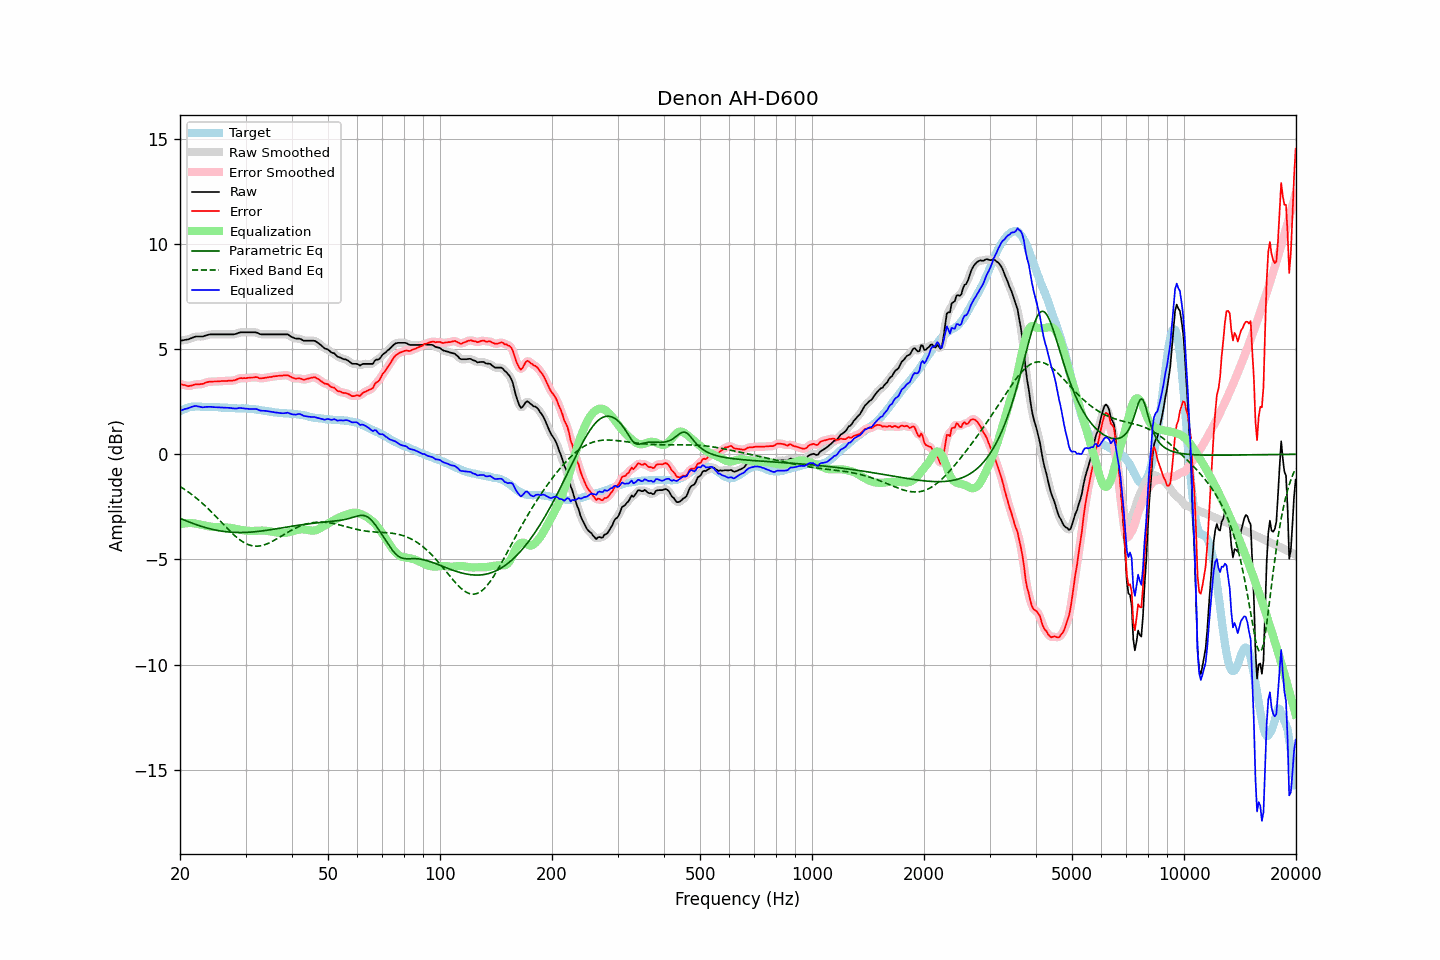

Values plotted in this chart, from the file beside it:
frequency, raw, error, smoothed, error_smoothed, equalization, parametric_eq, fixed_band_eq, equalized_raw, equalized_smoothed, target
20.00, 5.40, 3.35, 5.40, 3.35, -3.33, -3.05, -1.53, 2.06, 2.06, 2.04
20.20, 5.41, 3.32, 5.41, 3.32, -3.31, -3.08, -1.58, 2.09, 2.09, 2.08
20.40, 5.42, 3.29, 5.42, 3.30, -3.30, -3.11, -1.63, 2.12, 2.12, 2.12
20.61, 5.43, 3.29, 5.43, 3.28, -3.29, -3.14, -1.68, 2.15, 2.14, 2.14
20.81, 5.45, 3.26, 5.44, 3.26, -3.28, -3.17, -1.73, 2.17, 2.17, 2.18
21.02, 5.46, 3.23, 5.46, 3.25, -3.27, -3.20, -1.78, 2.18, 2.19, 2.22
21.23, 5.49, 3.25, 5.48, 3.25, -3.27, -3.23, -1.84, 2.22, 2.22, 2.23
21.44, 5.52, 3.26, 5.51, 3.26, -3.27, -3.26, -1.89, 2.25, 2.24, 2.25
21.66, 5.54, 3.28, 5.55, 3.29, -3.28, -3.29, -1.95, 2.27, 2.27, 2.26
21.87, 5.58, 3.31, 5.57, 3.31, -3.29, -3.32, -2.01, 2.29, 2.28, 2.26
22.09, 5.60, 3.32, 5.59, 3.32, -3.30, -3.34, -2.07, 2.29, 2.29, 2.27
22.31, 5.60, 3.32, 5.60, 3.33, -3.32, -3.37, -2.14, 2.28, 2.28, 2.27
22.54, 5.60, 3.32, 5.60, 3.33, -3.33, -3.40, -2.20, 2.26, 2.26, 2.27
22.76, 5.60, 3.33, 5.59, 3.33, -3.35, -3.42, -2.27, 2.25, 2.24, 2.26
22.99, 5.60, 3.34, 5.60, 3.35, -3.36, -3.44, -2.34, 2.23, 2.24, 2.25
23.22, 5.62, 3.37, 5.62, 3.37, -3.38, -3.47, -2.41, 2.24, 2.24, 2.25
23.45, 5.65, 3.41, 5.64, 3.40, -3.40, -3.49, -2.48, 2.25, 2.24, 2.24
23.69, 5.67, 3.43, 5.67, 3.43, -3.41, -3.51, -2.55, 2.25, 2.25, 2.24
23.92, 5.69, 3.45, 5.68, 3.44, -3.43, -3.53, -2.62, 2.26, 2.26, 2.24
24.16, 5.70, 3.45, 5.69, 3.45, -3.44, -3.55, -2.70, 2.25, 2.25, 2.25
24.40, 5.70, 3.45, 5.70, 3.45, -3.45, -3.57, -2.78, 2.24, 2.25, 2.25
24.65, 5.70, 3.46, 5.70, 3.45, -3.46, -3.59, -2.85, 2.24, 2.24, 2.24
24.89, 5.70, 3.46, 5.70, 3.46, -3.46, -3.60, -2.93, 2.23, 2.23, 2.24
25.14, 5.70, 3.46, 5.70, 3.46, -3.46, -3.62, -3.01, 2.23, 2.23, 2.24
25.39, 5.70, 3.46, 5.70, 3.46, -3.47, -3.63, -3.09, 2.23, 2.23, 2.24
25.65, 5.70, 3.47, 5.70, 3.47, -3.47, -3.64, -3.17, 2.23, 2.23, 2.23
25.91, 5.70, 3.48, 5.70, 3.48, -3.47, -3.66, -3.25, 2.22, 2.22, 2.22
26.16, 5.70, 3.48, 5.70, 3.48, -3.48, -3.67, -3.33, 2.22, 2.22, 2.21
26.43, 5.70, 3.48, 5.70, 3.48, -3.48, -3.68, -3.41, 2.22, 2.22, 2.21
26.69, 5.70, 3.48, 5.70, 3.49, -3.48, -3.69, -3.49, 2.21, 2.21, 2.21
26.96, 5.70, 3.49, 5.70, 3.49, -3.49, -3.69, -3.57, 2.21, 2.21, 2.20
27.23, 5.70, 3.49, 5.69, 3.49, -3.49, -3.70, -3.65, 2.20, 2.20, 2.20
27.50, 5.70, 3.49, 5.69, 3.50, -3.50, -3.71, -3.72, 2.19, 2.19, 2.20
27.77, 5.70, 3.51, 5.70, 3.50, -3.52, -3.71, -3.79, 2.18, 2.18, 2.19
28.05, 5.71, 3.52, 5.71, 3.52, -3.53, -3.72, -3.86, 2.17, 2.17, 2.19
28.33, 5.73, 3.55, 5.73, 3.55, -3.55, -3.72, -3.93, 2.17, 2.18, 2.18
28.62, 5.75, 3.58, 5.76, 3.58, -3.57, -3.72, -3.99, 2.19, 2.19, 2.18
28.90, 5.79, 3.61, 5.78, 3.60, -3.58, -3.72, -4.05, 2.20, 2.19, 2.18
29.19, 5.80, 3.62, 5.79, 3.62, -3.60, -3.72, -4.11, 2.20, 2.19, 2.18
29.48, 5.80, 3.61, 5.80, 3.62, -3.61, -3.72, -4.16, 2.18, 2.19, 2.19
29.78, 5.80, 3.62, 5.80, 3.62, -3.62, -3.72, -4.21, 2.17, 2.17, 2.17
30.08, 5.80, 3.61, 5.80, 3.62, -3.63, -3.72, -4.25, 2.17, 2.17, 2.18
30.38, 5.80, 3.63, 5.80, 3.63, -3.64, -3.71, -4.28, 2.16, 2.16, 2.16
30.68, 5.80, 3.63, 5.80, 3.64, -3.64, -3.71, -4.31, 2.15, 2.15, 2.16
30.99, 5.80, 3.65, 5.80, 3.64, -3.64, -3.70, -4.33, 2.15, 2.15, 2.15
31.30, 5.80, 3.65, 5.80, 3.65, -3.65, -3.70, -4.35, 2.15, 2.15, 2.15
31.61, 5.80, 3.65, 5.80, 3.66, -3.64, -3.69, -4.36, 2.15, 2.15, 2.15
31.93, 5.80, 3.67, 5.79, 3.66, -3.64, -3.68, -4.37, 2.15, 2.15, 2.13
32.24, 5.77, 3.66, 5.77, 3.65, -3.64, -3.67, -4.37, 2.14, 2.13, 2.11
32.57, 5.74, 3.62, 5.74, 3.63, -3.63, -3.66, -4.36, 2.10, 2.11, 2.11
32.89, 5.71, 3.60, 5.71, 3.61, -3.63, -3.66, -4.35, 2.08, 2.08, 2.10
33.22, 5.70, 3.61, 5.70, 3.61, -3.63, -3.65, -4.34, 2.07, 2.07, 2.08
33.55, 5.70, 3.62, 5.69, 3.62, -3.63, -3.64, -4.32, 2.07, 2.06, 2.08
33.89, 5.70, 3.64, 5.69, 3.63, -3.63, -3.63, -4.29, 2.06, 2.06, 2.06
34.23, 5.70, 3.64, 5.70, 3.65, -3.64, -3.61, -4.26, 2.05, 2.05, 2.06
34.57, 5.70, 3.66, 5.70, 3.66, -3.65, -3.60, -4.23, 2.04, 2.04, 2.03
34.92, 5.70, 3.67, 5.70, 3.67, -3.67, -3.59, -4.20, 2.03, 2.03, 2.02
35.27, 5.70, 3.68, 5.70, 3.68, -3.68, -3.58, -4.16, 2.01, 2.01, 2.02
35.62, 5.70, 3.70, 5.70, 3.69, -3.69, -3.57, -4.12, 2.00, 2.00, 2.00
35.97, 5.70, 3.71, 5.70, 3.70, -3.70, -3.56, -4.07, 1.99, 1.99, 1.99
... 635 more rows
